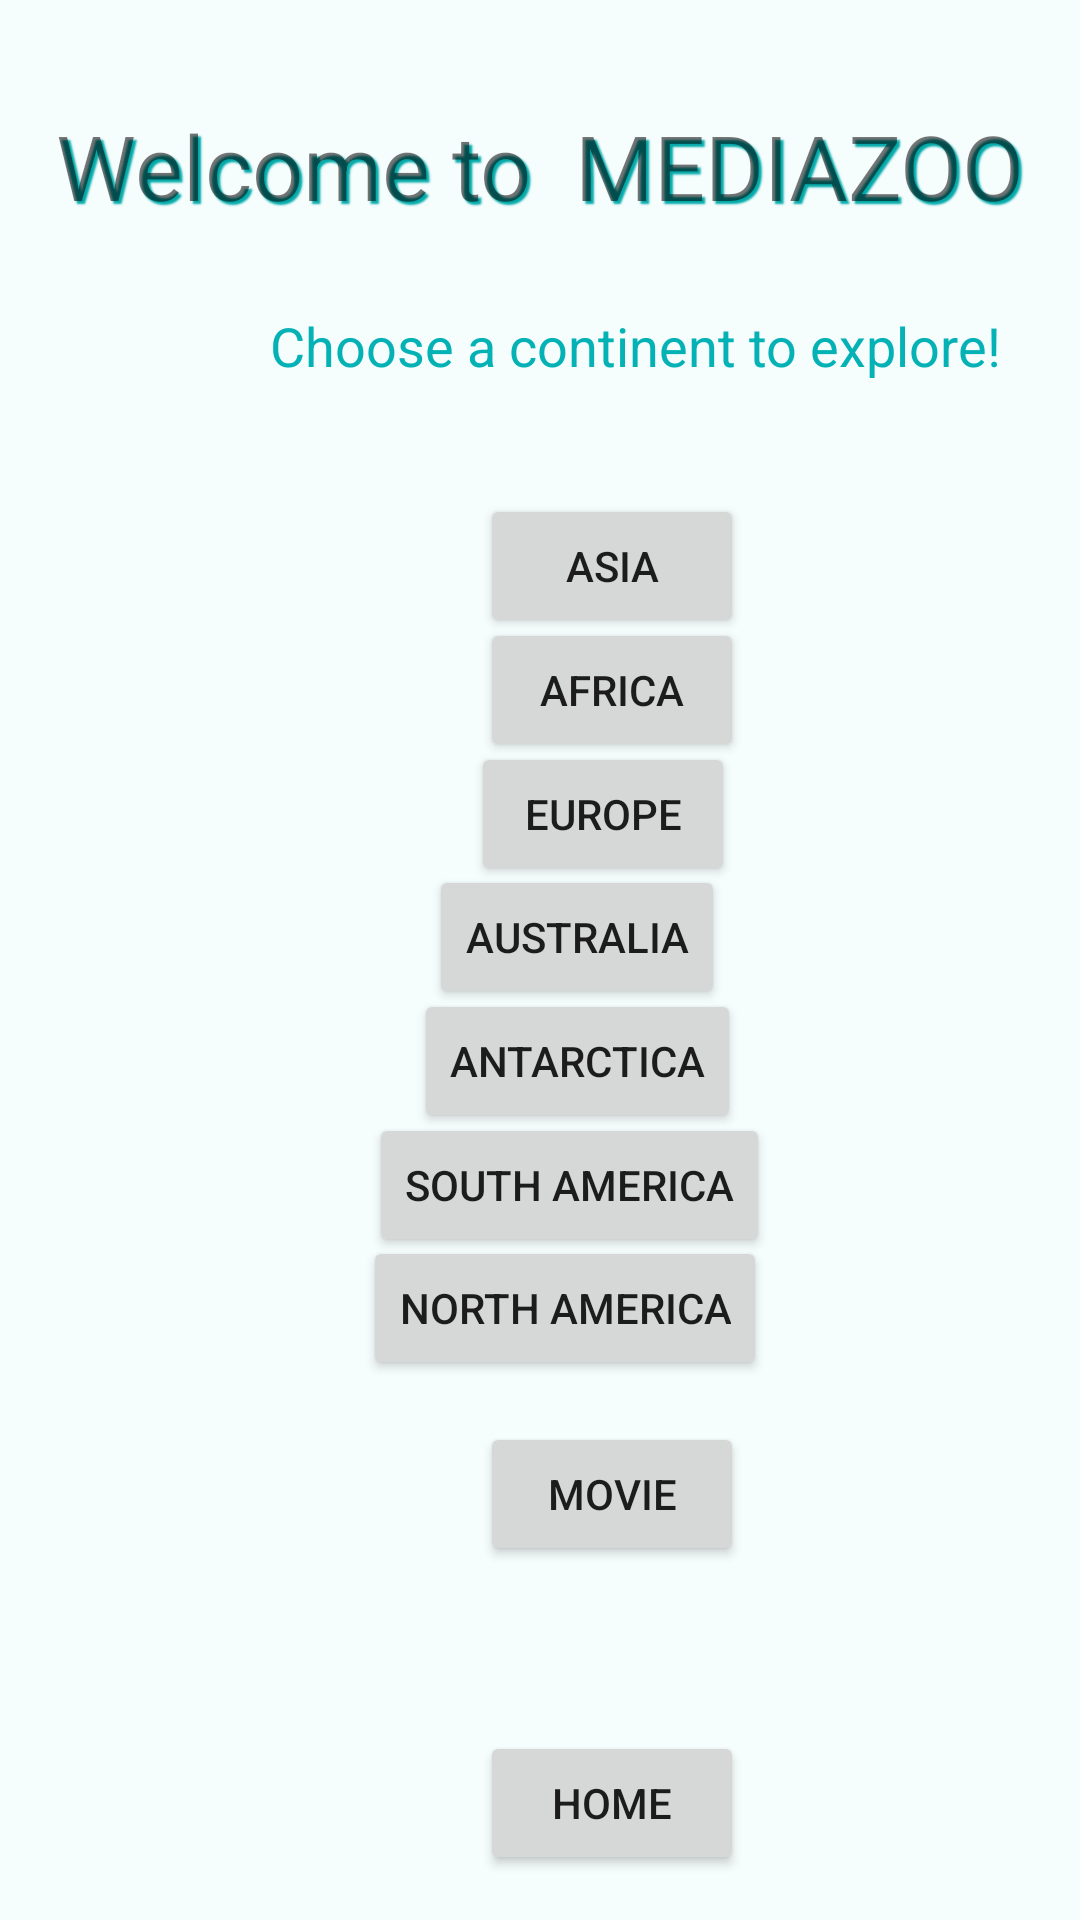

Android layout source for this screen:
<!-- AndroidManifest.xml: application theme Theme.SD_FINALS -->
<!-- res/layout/activity_continents.xml -->
<?xml version="1.0" encoding="utf-8"?>
<FrameLayout xmlns:android="http://schemas.android.com/apk/res/android"
    xmlns:app="http://schemas.android.com/apk/res-auto"
    xmlns:tools="http://schemas.android.com/tools"
    android:layout_width="match_parent"
    android:layout_height="match_parent"
    android:background="#F6FDFD"
    tools:context=".Continents"
    android:screenOrientation = "landscape">

    <TextView
        android:id="@+id/textView"
        android:layout_width="match_parent"
        android:layout_height="wrap_content"
        android:layout_marginTop="35dp"
        android:textAlignment="center"
        android:textSize="30sp"
        android:shadowColor="#03A9A9"
        android:shadowDx="3"
        android:shadowDy="3"
        android:shadowRadius="1"
        android:text="Welcome to  MEDIAZOO" />

    <TextView
        android:id="@+id/textView2"
        android:layout_width="wrap_content"
        android:layout_height="wrap_content"
        android:layout_marginStart="90dp"
        android:layout_marginTop="50pt"
        android:text="Choose a continent to explore!"
        android:textAlignment="center"
        android:textColor="#04B2B6"
        android:textSize="18sp" />

    <Button
        android:id="@+id/asia"
        android:layout_width="wrap_content"
        android:layout_height="wrap_content"
        android:layout_marginStart="160dp"
        android:textAlignment="center"
        android:layout_marginTop="80pt"
        android:text="Asia" />

    <Button
        android:id="@+id/africa"
        android:layout_width="wrap_content"
        android:layout_height="wrap_content"
        android:layout_marginStart="160dp"
        android:textAlignment="center"
        android:layout_marginTop="100pt"
        android:text="Africa" />

    <Button
        android:id="@+id/antarctica"
        android:layout_width="wrap_content"
        android:layout_height="wrap_content"
        android:layout_marginStart="138dp"
        android:textAlignment="center"
        android:layout_marginTop="160pt"
        android:text="Antarctica" />

    <Button
        android:id="@+id/australia"
        android:layout_width="wrap_content"
        android:layout_height="wrap_content"
        android:layout_marginStart="143dp"
        android:textAlignment="center"
        android:layout_marginTop="140pt"
        android:text="Australia" />

    <Button
        android:id="@+id/europe"
        android:layout_width="wrap_content"
        android:layout_height="wrap_content"
        android:layout_marginStart="157dp"
        android:textAlignment="center"
        android:layout_marginTop="120pt"
        android:text="Europe" />

    <Button
        android:id="@+id/north"
        android:layout_width="wrap_content"
        android:layout_height="wrap_content"
        android:layout_marginStart="121dp"
        android:textAlignment="center"
        android:layout_marginTop="200pt"
        android:text="North America" />

    <Button
        android:id="@+id/south"
        android:layout_width="wrap_content"
        android:layout_height="wrap_content"
        android:layout_marginStart="123dp"
        android:textAlignment="center"
        android:text="South America"
        android:layout_marginTop="180pt"
        />

    <Button
        android:id="@+id/life"
        android:layout_width="wrap_content"
        android:layout_height="wrap_content"
        android:layout_marginStart="160dp"
        android:textAlignment="center"
        android:text="Movie"
        android:layout_marginTop="230pt"
        />

    <Button
        android:id="@+id/Home"
        android:layout_width="wrap_content"
        android:layout_height="wrap_content"
        android:layout_marginStart="160dp"
        android:textAlignment="center"
        android:text="Home"
        android:layout_marginTop="280pt"
        />

</FrameLayout>
<!-- resources referenced by this layout -->
<resources>
  <style name="Theme.SD_FINALS" parent="Theme.MaterialComponents.DayNight.DarkActionBar">
          
          <item name="colorPrimary">@color/purple_500</item>
          <item name="colorPrimaryVariant">@color/purple_700</item>
          <item name="colorOnPrimary">@color/white</item>
          
          <item name="colorSecondary">@color/teal_200</item>
          <item name="colorSecondaryVariant">@color/teal_700</item>
          <item name="colorOnSecondary">@color/black</item>
          
          <item name="android:statusBarColor" tools:targetApi="l">?attr/colorPrimaryVariant</item>
          
      </style>
  <!-- not gathered from this repository: default colours our renderer supplied (Android Studio template values) -->
  <color name="purple_500">#FF6200EE</color>
  <color name="purple_700">#FF3700B3</color>
  <color name="teal_200">#FF03DAC5</color>
  <color name="teal_700">#FF018786</color>
  <color name="black">#FF000000</color>
  <color name="white">#FFFFFFFF</color>
</resources>
